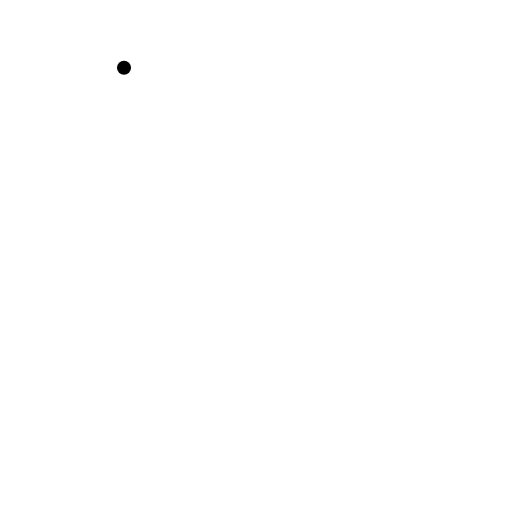
t = 0.00 s
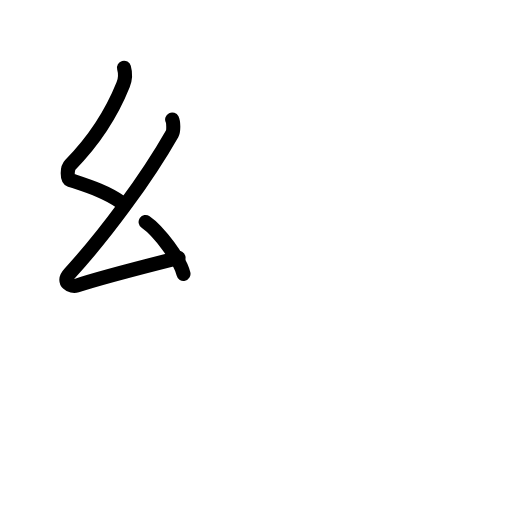
t = 2.75 s
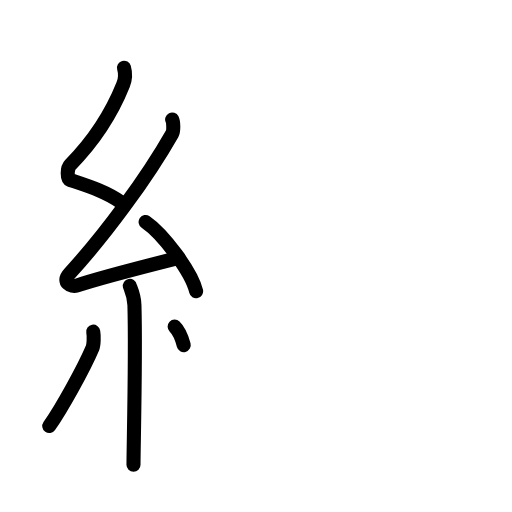
t = 5.25 s
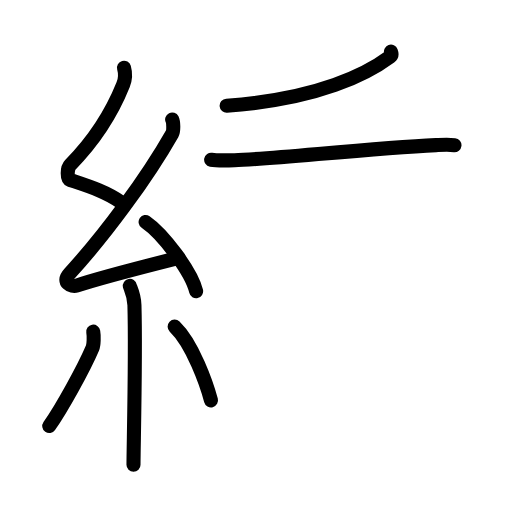
t = 7.75 s
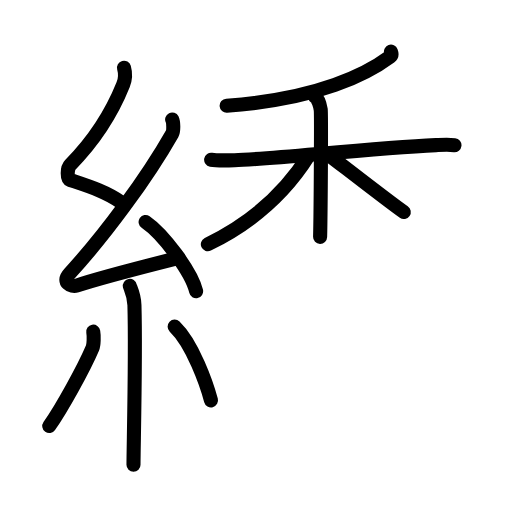
t = 10.38 s
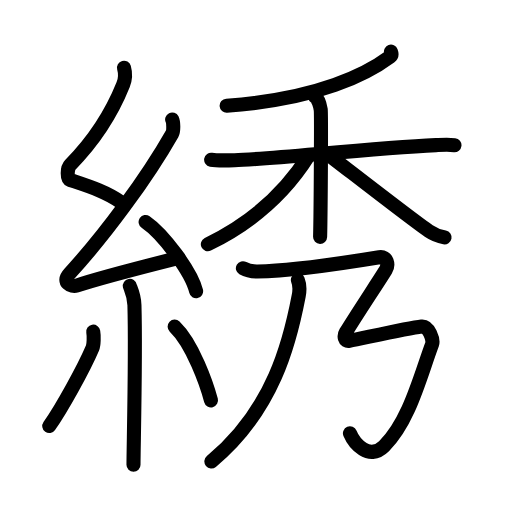
t = 13.00 s

The animated SVG that drew these frames (rendered in a browser with its animation timeline set to each time). Animation: 47 SMIL elements (animate=47); one cycle of 13.00 s.

<?xml version="1.0" encoding="UTF-8"?>
<!--
AniKanjiVG is licensed by CC-BY-SA Paul C. Sommerhoff (https://bitbucket.org/sommerhoff/anikanjivg).
AniKanjiVG uses KanjiVG which is licensed by CC-BY-SA Ulrich Apel (http://kanjivg.tagaini.net).
See also http://creativecommons.org/licenses/by-sa/3.0/
-->
<svg xmlns:kvg='http://kanjivg.tagaini.net' xmlns='http://www.w3.org/2000/svg' width='109' height='109' viewBox='0 0 109 109' style='fill:none;stroke:#000000;stroke-width:3;stroke-linecap:round;stroke-linejoin:round;' id="kvg:kanji_07d89"><g id="kvg:07d89" kvg:element="綉"><g id="kvg:07d89-g1" kvg:element="糸" kvg:position="left" kvg:radical="general"><path id="kvg:07d89-s1" kvg:type="㇜" d="M26.4,14.42c0.36,1.28,0.38,2.22-0.18,3.61c-2.46,6.13-6.46,12.2-11.28,17.1c-0.67,0.68-0.72,2.95,0,3.19c3.81,1.28,7.64,2.45,10.91,4.79"><animate attributeName="d" begin="0.0s" dur="0.25s" from="M26.4,14.42C26.4,14.42,26.4,14.42,26.4,14.42" to="M26.4,14.42c0.36,1.28,0.38,2.22-0.18,3.61" />
<animate attributeName="d" begin="0.25s" dur="0.25s" from="M26.4,14.42c0.36,1.28,0.38,2.22-0.18,3.61c0,0,0,0,0,0,0" to="M26.4,14.42c0.36,1.28,0.38,2.22-0.18,3.61c-2.46,6.13-6.46,12.2-11.28,17.1" />
<animate attributeName="d" begin="0.5s" dur="0.25s" from="M26.4,14.42c0.36,1.28,0.38,2.22-0.18,3.61c-2.46,6.13-6.46,12.2-11.28,17.1c0,0,0,0,0,0,0" to="M26.4,14.42c0.36,1.28,0.38,2.22-0.18,3.61c-2.46,6.13-6.46,12.2-11.28,17.1c-0.67,0.68-0.72,2.95,0,3.19" />
<animate attributeName="d" begin="0.75s" dur="0.25s" from="M26.4,14.42c0.36,1.28,0.38,2.22-0.18,3.61c-2.46,6.13-6.46,12.2-11.28,17.1c-0.67,0.68-0.72,2.95,0,3.19c0,0,0,0,0,0,0" to="M26.4,14.42c0.36,1.28,0.38,2.22-0.18,3.61c-2.46,6.13-6.46,12.2-11.28,17.1c-0.67,0.68-0.72,2.95,0,3.19c3.81,1.28,7.64,2.45,10.91,4.79" />
</path>
<path id="kvg:07d89-s2" kvg:type="㇜" d="M36.65,25.43c0.28,0.57,0.35,2.41,0,3.02c-5.41,9.53-14.43,21.72-21.88,29.81c-1.71,1.86,0.42,2.92,1.54,2.54c4.66-1.58,15.72-4.4,21.7-5.91"><animate attributeName="d" begin="1.0s" dur="0.25s" from="M36.65,25.43C36.65,25.43,36.65,25.43,36.65,25.43" to="M36.65,25.43c0.28,0.57,0.35,2.41,0,3.02" />
<animate attributeName="d" begin="1.25s" dur="0.25s" from="M36.65,25.43c0.28,0.57,0.35,2.41,0,3.02c0,0,0,0,0,0,0" to="M36.65,25.43c0.28,0.57,0.35,2.41,0,3.02c-5.41,9.53-14.43,21.72-21.88,29.81" />
<animate attributeName="d" begin="1.5s" dur="0.25s" from="M36.65,25.43c0.28,0.57,0.35,2.41,0,3.02c-5.41,9.53-14.43,21.72-21.88,29.81c0,0,0,0,0,0,0" to="M36.65,25.43c0.28,0.57,0.35,2.41,0,3.02c-5.41,9.53-14.43,21.72-21.88,29.81c-1.71,1.86,0.42,2.92,1.54,2.54" />
<animate attributeName="d" begin="1.75s" dur="0.25s" from="M36.65,25.43c0.28,0.57,0.35,2.41,0,3.02c-5.41,9.53-14.43,21.72-21.88,29.81c-1.71,1.86,0.42,2.92,1.54,2.54c0,0,0,0,0,0,0" to="M36.65,25.43c0.28,0.57,0.35,2.41,0,3.02c-5.41,9.53-14.43,21.72-21.88,29.81c-1.71,1.86,0.42,2.92,1.54,2.54c4.66-1.58,15.72-4.4,21.7-5.91" />
<animate attributeName="d" begin="0s" dur="1.0s" from="M-100,-100" to="M-100,-100" />
</path>
<path id="kvg:07d89-s3" kvg:type="㇔" d="M31,47.25c3.79,2.6,9.8,10.7,10.75,14.75"><animate attributeName="d" begin="2.0s" dur="1.0s" from="M31,47.25C31,47.25,31,47.25,31,47.25" to="M31,47.25c3.79,2.6,9.8,10.7,10.75,14.75" />
<animate attributeName="d" begin="0s" dur="2.0s" from="M-100,-100" to="M-100,-100" />
</path>
<path id="kvg:07d89-s4" kvg:type="㇑" d="M27.64,60.87c0.07,0.36,0.91,1.85,0.98,4.09c0.31,10.79-0.2,30.29-0.2,33.96"><animate attributeName="d" begin="3.0s" dur="0.5s" from="M27.64,60.87C27.64,60.87,27.64,60.87,27.64,60.87" to="M27.64,60.87c0.07,0.36,0.91,1.85,0.98,4.09" />
<animate attributeName="d" begin="3.5s" dur="0.5s" from="M27.64,60.87c0.07,0.36,0.91,1.85,0.98,4.09c0,0,0,0,0,0,0" to="M27.64,60.87c0.07,0.36,0.91,1.85,0.98,4.09c0.31,10.79-0.2,30.29-0.2,33.96" />
<animate attributeName="d" begin="0s" dur="3.0s" from="M-100,-100" to="M-100,-100" />
</path>
<path id="kvg:07d89-s5" kvg:type="㇒" d="M19.85,70.6c0.16,0.94,0.13,2.79-0.16,3.47c-1.87,4.39-6.55,12.85-9.2,16.62"><animate attributeName="d" begin="4.0s" dur="0.5s" from="M19.85,70.6C19.85,70.6,19.85,70.6,19.85,70.6" to="M19.85,70.6c0.16,0.94,0.13,2.79-0.16,3.47" />
<animate attributeName="d" begin="4.5s" dur="0.5s" from="M19.85,70.6c0.16,0.94,0.13,2.79-0.16,3.47c0,0,0,0,0,0,0" to="M19.85,70.6c0.16,0.94,0.13,2.79-0.16,3.47c-1.87,4.39-6.55,12.85-9.2,16.62" />
<animate attributeName="d" begin="0s" dur="4.0s" from="M-100,-100" to="M-100,-100" />
</path>
<path id="kvg:07d89-s6" kvg:type="㇔" d="M37.18,69.54c3.87,3.71,6.84,12.33,7.74,15.69"><animate attributeName="d" begin="5.0s" dur="1.0s" from="M37.18,69.54C37.18,69.54,37.18,69.54,37.18,69.54" to="M37.18,69.54c3.87,3.71,6.84,12.33,7.74,15.69" />
<animate attributeName="d" begin="0s" dur="5.0s" from="M-100,-100" to="M-100,-100" />
</path>
</g>
<g id="kvg:07d89-g2" kvg:element="秀" kvg:position="right"><g id="kvg:07d89-g3" kvg:element="禾" kvg:position="top"><g id="kvg:07d89-g4" kvg:element="丿" kvg:position="top"><path id="kvg:07d89-s7" kvg:type="㇒" d="M83.23,11c0.1,0.27,0.27,0.75-0.2,1.09c-4.72,3.51-15.01,9.02-34.78,10.41"><animate attributeName="d" begin="6.0s" dur="0.5s" from="M83.23,11C83.23,11,83.23,11,83.23,11" to="M83.23,11c0.1,0.27,0.27,0.75-0.2,1.09" />
<animate attributeName="d" begin="6.5s" dur="0.5s" from="M83.23,11c0.1,0.27,0.27,0.75-0.2,1.09c0,0,0,0,0,0,0" to="M83.23,11c0.1,0.27,0.27,0.75-0.2,1.09c-4.72,3.51-15.01,9.02-34.78,10.41" />
<animate attributeName="d" begin="0s" dur="6.0s" from="M-100,-100" to="M-100,-100" />
</path>
</g>
<g id="kvg:07d89-g5" kvg:element="木" kvg:position="bottom"><path id="kvg:07d89-s8" kvg:type="㇐" d="M44.95,34.01c0.79,0.14,2.88,0.16,4.98,0.1c7.25-0.18,28.48-2.49,42.89-3.21c2.09-0.1,2.62-0.14,3.93,0"><animate attributeName="d" begin="7.0s" dur="0.3333333333333333s" from="M44.95,34.01C44.95,34.01,44.95,34.01,44.95,34.01" to="M44.95,34.01c0.79,0.14,2.88,0.16,4.98,0.1" />
<animate attributeName="d" begin="7.333333333333333s" dur="0.3333333333333333s" from="M44.95,34.01c0.79,0.14,2.88,0.16,4.98,0.1c0,0,0,0,0,0,0" to="M44.95,34.01c0.79,0.14,2.88,0.16,4.98,0.1c7.25-0.18,28.48-2.49,42.89-3.21" />
<animate attributeName="d" begin="7.666666666666667s" dur="0.3333333333333333s" from="M44.95,34.01c0.79,0.14,2.88,0.16,4.98,0.1c7.25-0.18,28.48-2.49,42.89-3.21c0,0,0,0,0,0,0" to="M44.95,34.01c0.79,0.14,2.88,0.16,4.98,0.1c7.25-0.18,28.48-2.49,42.89-3.21c2.09-0.1,2.62-0.14,3.93,0" />
<animate attributeName="d" begin="0s" dur="7.0s" from="M-100,-100" to="M-100,-100" />
</path>
<path id="kvg:07d89-s9" kvg:type="㇑" d="M67.1,20.62c0.66,0.42,1.05,1.87,1.18,2.71c0.13,0.83,0,21.88-0.13,27.09"><animate attributeName="d" begin="8.0s" dur="0.5s" from="M67.1,20.62C67.1,20.62,67.1,20.62,67.1,20.62" to="M67.1,20.62c0.66,0.42,1.05,1.87,1.18,2.71" />
<animate attributeName="d" begin="8.5s" dur="0.5s" from="M67.1,20.62c0.66,0.42,1.05,1.87,1.18,2.71c0,0,0,0,0,0,0" to="M67.1,20.62c0.66,0.42,1.05,1.87,1.18,2.71c0.13,0.83,0,21.88-0.13,27.09" />
<animate attributeName="d" begin="0s" dur="8.0s" from="M-100,-100" to="M-100,-100" />
</path>
<path id="kvg:07d89-s10" kvg:type="㇒" d="M65.68,33.18C61.32,40.11,54.78,46.89,44.25,52"><animate attributeName="d" begin="9.0s" dur="1.0s" from="M65.68,33.18C65.68,33.18,65.68,33.18,65.68,33.18" to="M65.68,33.18C61.32,40.11,54.78,46.89,44.25,52" />
<animate attributeName="d" begin="0s" dur="9.0s" from="M-100,-100" to="M-100,-100" />
</path>
<path id="kvg:07d89-s11" kvg:type="㇏" d="M70,33c3.19,2.41,17.8,13.8,21.28,16.17c1.18,0.8,2.19,1.15,3.36,1.38"><animate attributeName="d" begin="10.0s" dur="0.5s" from="M70,33C70,33,70,33,70,33" to="M70,33c3.19,2.41,17.8,13.8,21.28,16.17" />
<animate attributeName="d" begin="10.5s" dur="0.5s" from="M70,33c3.19,2.41,17.8,13.8,21.28,16.17c0,0,0,0,0,0,0" to="M70,33c3.19,2.41,17.8,13.8,21.28,16.17c1.18,0.8,2.19,1.15,3.36,1.38" />
<animate attributeName="d" begin="0s" dur="10.0s" from="M-100,-100" to="M-100,-100" />
</path>
</g>
</g>
<g id="kvg:07d89-g6" kvg:element="乃" kvg:position="bottom"><g id="kvg:07d89-g7" kvg:element="丿"><path id="kvg:07d89-s12" kvg:type="㇒" d="M63.42,59.62c0.33,0.81,0.42,2.07,0.17,3.38C61.74,72.71,58.25,87.25,45,98.25"><animate attributeName="d" begin="11.0s" dur="0.5s" from="M63.42,59.62C63.42,59.62,63.42,59.62,63.42,59.62" to="M63.42,59.62c0.33,0.81,0.42,2.07,0.17,3.38" />
<animate attributeName="d" begin="11.5s" dur="0.5s" from="M63.42,59.62c0.33,0.81,0.42,2.07,0.17,3.38c0,0,0,0,0,0,0" to="M63.42,59.62c0.33,0.81,0.42,2.07,0.17,3.38C61.74,72.71,58.25,87.25,45,98.25" />
<animate attributeName="d" begin="0s" dur="11.0s" from="M-100,-100" to="M-100,-100" />
</path>
</g>
<path id="kvg:07d89-s13" kvg:type="㇌" d="M51.71,57.1c0.87,0.5,2.16,0.71,3.07,0.7c7.04-0.11,19.28-1.95,25.97-3.05c1.7-0.28,2.04,1.64,1.37,2.73c-2.12,3.38-6.39,9.79-8.52,13.31c-0.42,0.7-0.3,1.98,0.76,1.78c3.04-0.59,12.5-2.74,15.39-3.06c1.57-0.17,2.56,2.91,2.25,3.75C89.47,80.02,87.16,89.62,81.75,95c-3.22,3.2-6.39-0.68-7.25-2.75"><animate attributeName="d" begin="12.0s" dur="0.1111111111111111s" from="M51.71,57.1C51.71,57.1,51.71,57.1,51.71,57.1" to="M51.71,57.1c0.87,0.5,2.16,0.71,3.07,0.7" />
<animate attributeName="d" begin="12.11111111111111s" dur="0.1111111111111111s" from="M51.71,57.1c0.87,0.5,2.16,0.71,3.07,0.7c0,0,0,0,0,0,0" to="M51.71,57.1c0.87,0.5,2.16,0.71,3.07,0.7c7.04-0.11,19.28-1.95,25.97-3.05" />
<animate attributeName="d" begin="12.222222222222221s" dur="0.1111111111111111s" from="M51.71,57.1c0.87,0.5,2.16,0.71,3.07,0.7c7.04-0.11,19.28-1.95,25.97-3.05c0,0,0,0,0,0,0" to="M51.71,57.1c0.87,0.5,2.16,0.71,3.07,0.7c7.04-0.11,19.28-1.95,25.97-3.05c1.7-0.28,2.04,1.64,1.37,2.73" />
<animate attributeName="d" begin="12.333333333333334s" dur="0.1111111111111111s" from="M51.71,57.1c0.87,0.5,2.16,0.71,3.07,0.7c7.04-0.11,19.28-1.95,25.97-3.05c1.7-0.28,2.04,1.64,1.37,2.73c0,0,0,0,0,0,0" to="M51.71,57.1c0.87,0.5,2.16,0.71,3.07,0.7c7.04-0.11,19.28-1.95,25.97-3.05c1.7-0.28,2.04,1.64,1.37,2.73c-2.12,3.38-6.39,9.79-8.52,13.31" />
<animate attributeName="d" begin="12.444444444444445s" dur="0.1111111111111111s" from="M51.71,57.1c0.87,0.5,2.16,0.71,3.07,0.7c7.04-0.11,19.28-1.95,25.97-3.05c1.7-0.28,2.04,1.64,1.37,2.73c-2.12,3.38-6.39,9.79-8.52,13.31c0,0,0,0,0,0,0" to="M51.71,57.1c0.87,0.5,2.16,0.71,3.07,0.7c7.04-0.11,19.28-1.95,25.97-3.05c1.7-0.28,2.04,1.64,1.37,2.73c-2.12,3.38-6.39,9.79-8.52,13.31c-0.42,0.7-0.3,1.98,0.76,1.78" />
<animate attributeName="d" begin="12.555555555555555s" dur="0.1111111111111111s" from="M51.71,57.1c0.87,0.5,2.16,0.71,3.07,0.7c7.04-0.11,19.28-1.95,25.97-3.05c1.7-0.28,2.04,1.64,1.37,2.73c-2.12,3.38-6.39,9.79-8.52,13.31c-0.42,0.7-0.3,1.98,0.76,1.78c0,0,0,0,0,0,0" to="M51.71,57.1c0.87,0.5,2.16,0.71,3.07,0.7c7.04-0.11,19.28-1.95,25.97-3.05c1.7-0.28,2.04,1.64,1.37,2.73c-2.12,3.38-6.39,9.79-8.52,13.31c-0.42,0.7-0.3,1.98,0.76,1.78c3.04-0.59,12.5-2.74,15.39-3.06" />
<animate attributeName="d" begin="12.666666666666666s" dur="0.1111111111111111s" from="M51.71,57.1c0.87,0.5,2.16,0.71,3.07,0.7c7.04-0.11,19.28-1.95,25.97-3.05c1.7-0.28,2.04,1.64,1.37,2.73c-2.12,3.38-6.39,9.79-8.52,13.31c-0.42,0.7-0.3,1.98,0.76,1.78c3.04-0.59,12.5-2.74,15.39-3.06c0,0,0,0,0,0,0" to="M51.71,57.1c0.87,0.5,2.16,0.71,3.07,0.7c7.04-0.11,19.28-1.95,25.97-3.05c1.7-0.28,2.04,1.64,1.37,2.73c-2.12,3.38-6.39,9.79-8.52,13.31c-0.42,0.7-0.3,1.98,0.76,1.78c3.04-0.59,12.5-2.74,15.39-3.06c1.57-0.17,2.56,2.91,2.25,3.75" />
<animate attributeName="d" begin="12.777777777777779s" dur="0.1111111111111111s" from="M51.71,57.1c0.87,0.5,2.16,0.71,3.07,0.7c7.04-0.11,19.28-1.95,25.97-3.05c1.7-0.28,2.04,1.64,1.37,2.73c-2.12,3.38-6.39,9.79-8.52,13.31c-0.42,0.7-0.3,1.98,0.76,1.78c3.04-0.59,12.5-2.74,15.39-3.06c1.57-0.17,2.56,2.91,2.25,3.75c0,0,0,0,0,0,0" to="M51.71,57.1c0.87,0.5,2.16,0.71,3.07,0.7c7.04-0.11,19.28-1.95,25.97-3.05c1.7-0.28,2.04,1.64,1.37,2.73c-2.12,3.38-6.39,9.79-8.52,13.31c-0.42,0.7-0.3,1.98,0.76,1.78c3.04-0.59,12.5-2.74,15.39-3.06c1.57-0.17,2.56,2.91,2.25,3.75C89.47,80.02,87.16,89.62,81.75,95" />
<animate attributeName="d" begin="12.88888888888889s" dur="0.1111111111111111s" from="M51.71,57.1c0.87,0.5,2.16,0.71,3.07,0.7c7.04-0.11,19.28-1.95,25.97-3.05c1.7-0.28,2.04,1.64,1.37,2.73c-2.12,3.38-6.39,9.79-8.52,13.31c-0.42,0.7-0.3,1.98,0.76,1.78c3.04-0.59,12.5-2.74,15.39-3.06c1.57-0.17,2.56,2.91,2.25,3.75C89.47,80.02,87.16,89.62,81.75,95c0,0,0,0,0,0,0" to="M51.71,57.1c0.87,0.5,2.16,0.71,3.07,0.7c7.04-0.11,19.28-1.95,25.97-3.05c1.7-0.28,2.04,1.64,1.37,2.73c-2.12,3.38-6.39,9.79-8.52,13.31c-0.42,0.7-0.3,1.98,0.76,1.78c3.04-0.59,12.5-2.74,15.39-3.06c1.57-0.17,2.56,2.91,2.25,3.75C89.47,80.02,87.16,89.62,81.75,95c-3.22,3.2-6.39-0.68-7.25-2.75" />
<animate attributeName="d" begin="0s" dur="12.0s" from="M-100,-100" to="M-100,-100" />
</path>
</g>
</g>
</g>
</svg>
